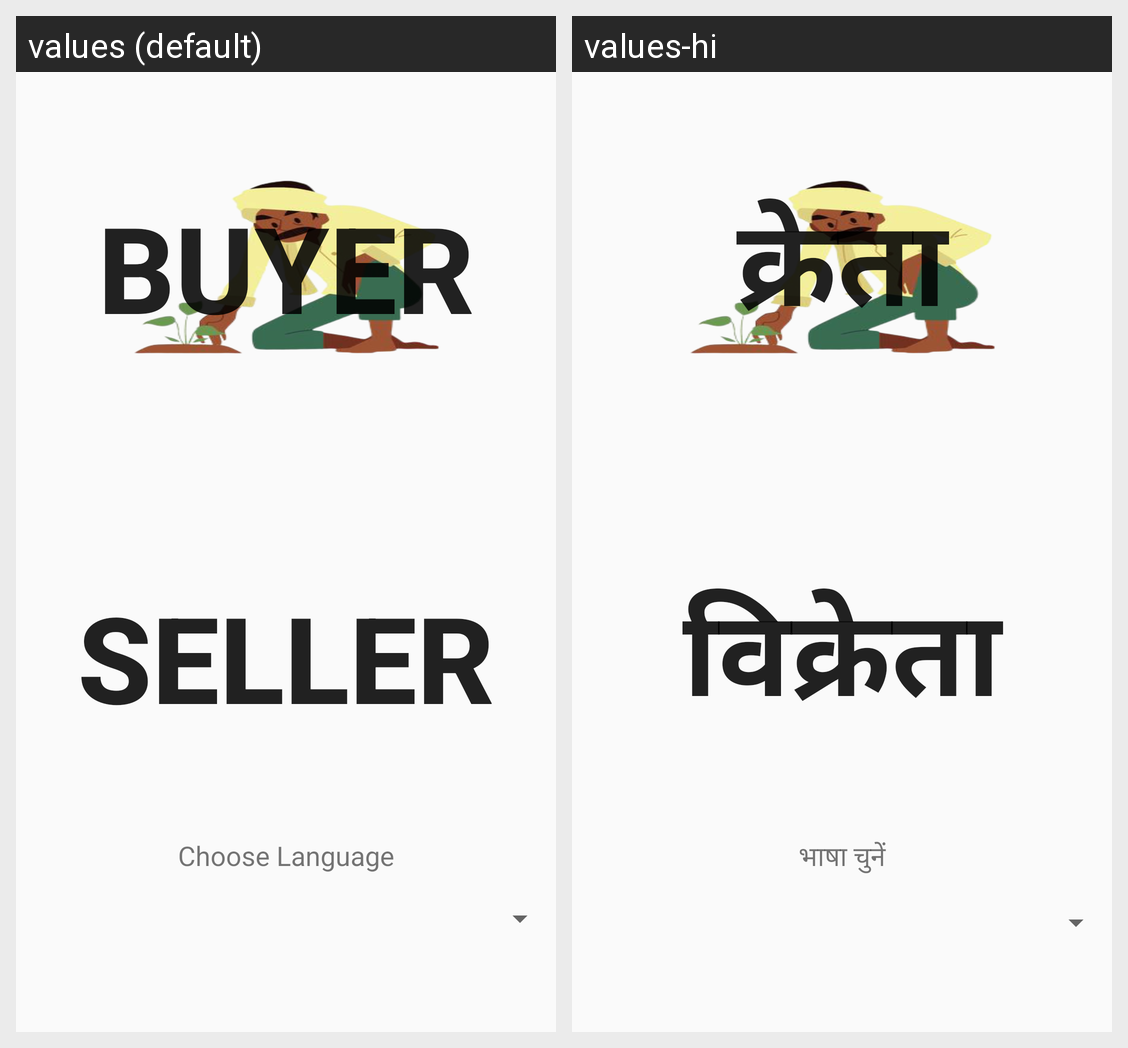

For this localized Android screen grid, give each drawn string resource with its value in every locale shown.
Android screen res/layout/activity_main_menu.xml rendered under 2 locales, left to right: values (default), values-hi. Device: Nexus 5 (rendered at 1080×1920; each locale shown at half size, 540×960, under a caption strip naming it); theme AppTheme.NoActionBar.
Strings drawn on this screen, with the default value and each locale's value (text and hints the layout hard-codes, and strings that could not be matched under every locale, appear in the picture but are not listed):

buyerBtn
  values: Buyer
  values-hi: क्रेता

sellerBtn
  values: Seller
  values-hi: विक्रेता

chooseLanguage
  values: Choose Language
  values-hi: भाषा चुनें
